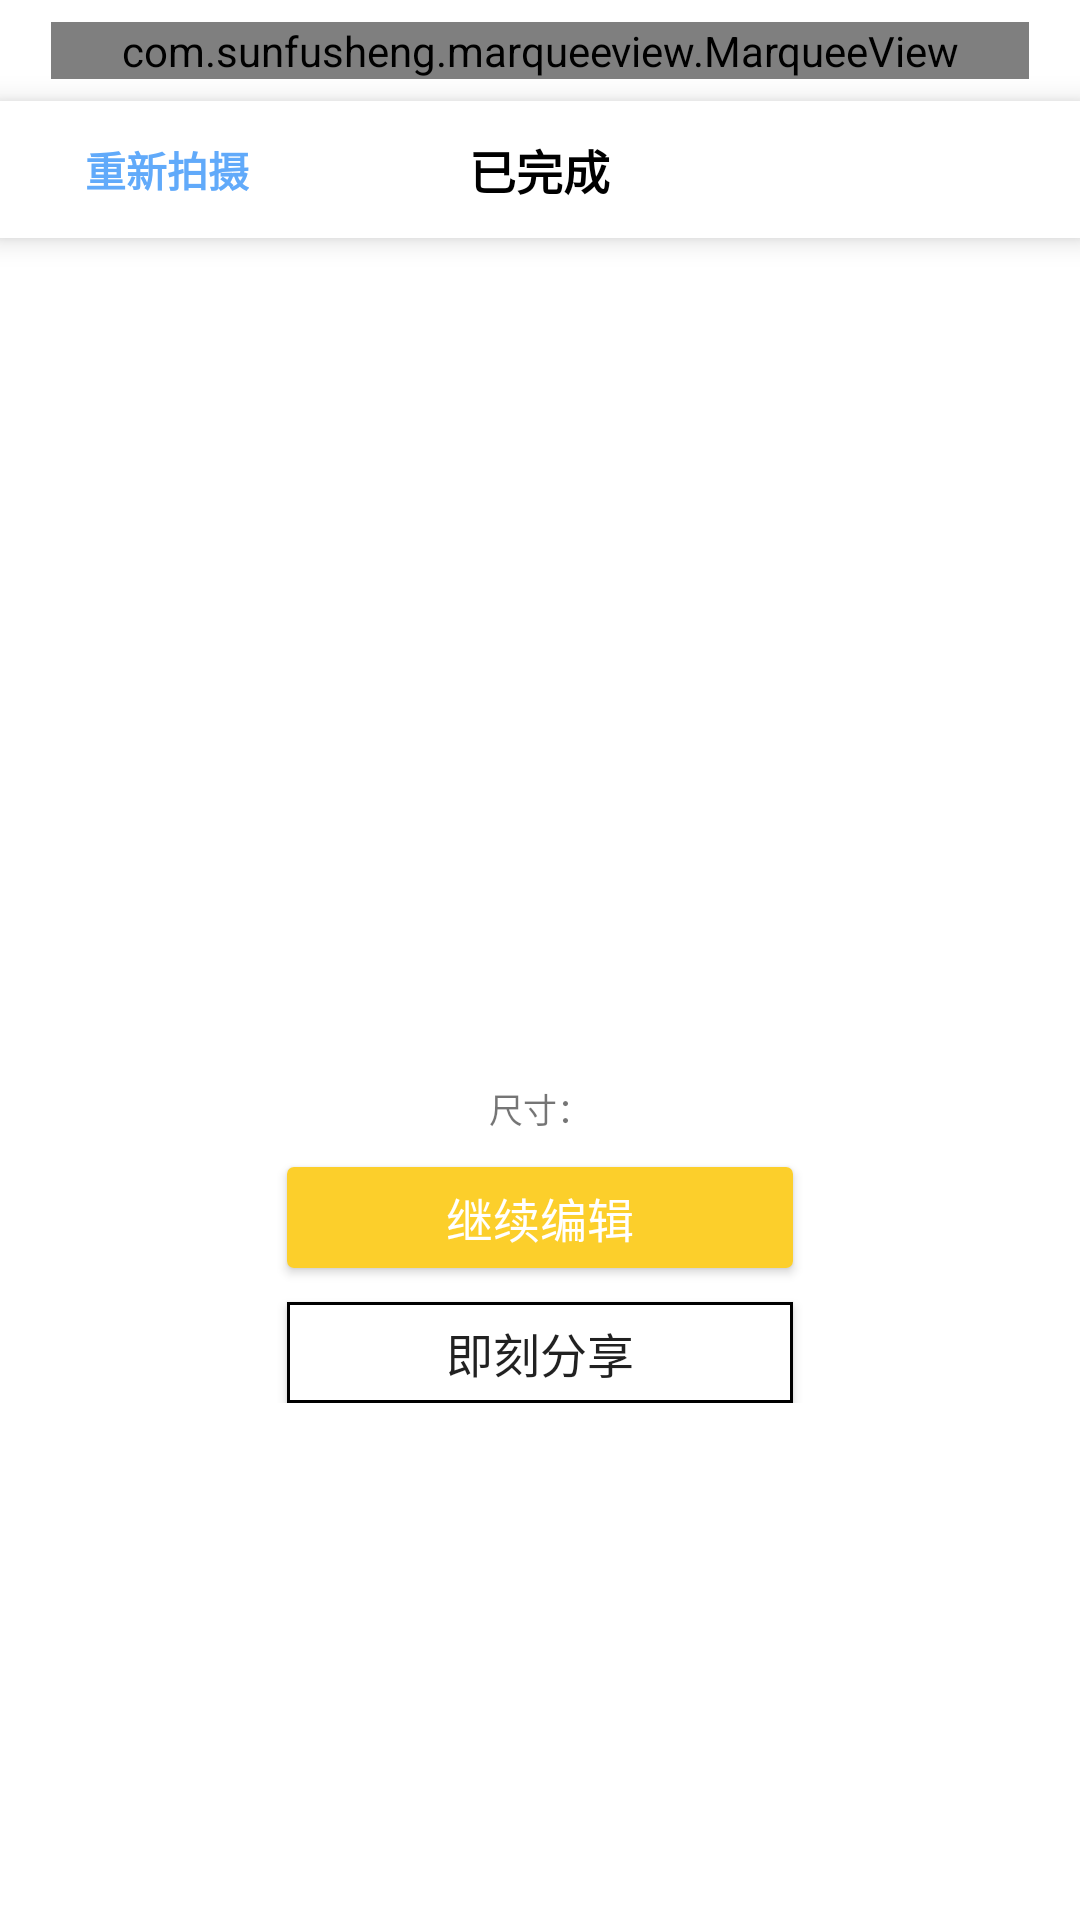

Write the Android layout XML for this screen, with the resource values it uses.
<!-- AndroidManifest.xml: application theme AppTheme -->
<!-- res/layout/activity_export.xml -->
<?xml version="1.0" encoding="utf-8"?>
<LinearLayout xmlns:android="http://schemas.android.com/apk/res/android"
    xmlns:app="http://schemas.android.com/apk/res-auto"
    xmlns:tools="http://schemas.android.com/tools"
    android:layout_width="match_parent"
    android:layout_height="match_parent"
    android:background="@color/export_background"
    android:gravity="center_horizontal"
    android:orientation="vertical"
    tools:context=".ExportActivity">

    <LinearLayout
        android:layout_width="match_parent"
        android:layout_height="@dimen/dp_0"
        android:layout_weight="3"
        android:background="@android:color/white"
        android:orientation="vertical">

        <LinearLayout
            android:layout_width="match_parent"
            android:layout_height="@dimen/dp_30"
            android:layout_gravity="top"
            android:background="@android:color/white"
            android:gravity="center">

            <com.sunfusheng.marqueeview.MarqueeView
                android:id="@+id/mv_notice_export"
                android:layout_width="match_parent"
                android:layout_height="wrap_content"
                android:layout_marginStart="@dimen/dp_15"
                android:layout_marginEnd="@dimen/dp_15"
                app:mvAnimDuration="1000"
                app:mvDirection="right_to_left"
                app:mvInterval="3000"
                app:mvSingleLine="true"
                app:mvTextColor="@android:color/black"
                app:mvTextSize="@dimen/sp_12" />

        </LinearLayout>

        <RelativeLayout
            android:id="@+id/rl_toolbar_export"
            android:layout_width="match_parent"
            android:layout_height="wrap_content"
            android:background="@android:color/white"
            android:elevation="@dimen/dp_5"
            android:padding="@dimen/dp_10">

            <androidx.appcompat.widget.AppCompatTextView
                android:id="@+id/tv_toolbar_back_export"
                style="@style/edit_toolbar_tip_text"
                android:layout_alignParentStart="true"
                android:layout_marginStart="@dimen/dp_15"
                android:layout_marginEnd="@dimen/dp_15"
                android:text="@string/take_photo_again" />

            <androidx.appcompat.widget.AppCompatTextView
                android:id="@+id/tv_toolbar_title_export"
                style="@style/edit_toolbar_title_text"
                android:text="@string/already_finished" />

        </RelativeLayout>

        <LinearLayout
            android:id="@+id/ll_content_container_export"
            android:layout_width="match_parent"
            android:layout_height="wrap_content"
            android:background="@android:color/white"
            android:gravity="center_horizontal"
            android:orientation="vertical">

            <androidx.appcompat.widget.AppCompatImageView
                android:id="@+id/iv_display_export"
                android:layout_width="@dimen/dp_220"
                android:layout_height="@dimen/dp_220"
                android:layout_margin="@dimen/dp_15" />

            <androidx.appcompat.widget.AppCompatTextView
                android:id="@+id/tv_size_info_export"
                android:layout_width="match_parent"
                android:layout_height="wrap_content"
                android:gravity="center_horizontal"
                android:text="@string/size"
                android:textSize="@dimen/sp_10" />

            <androidx.appcompat.widget.AppCompatButton
                android:id="@+id/btn_continue_editing_export"
                android:layout_width="@dimen/dp_150"
                android:layout_height="@dimen/dp_30"
                android:layout_marginTop="@dimen/dp_10"
                android:background="@drawable/yellow_rectangle_bg"
                android:text="@string/continue_editing"
                android:textColor="@android:color/white"
                android:textSize="@dimen/sp_14" />

            <androidx.appcompat.widget.AppCompatButton
                android:id="@+id/btn_share_now_export"
                android:layout_width="@dimen/dp_150"
                android:layout_height="@dimen/dp_30"
                android:layout_marginTop="@dimen/dp_10"
                android:background="@drawable/line_rectangle_bg"
                android:text="@string/share_now"
                android:textSize="@dimen/sp_14" />

        </LinearLayout>

    </LinearLayout>


    <LinearLayout
        android:layout_width="match_parent"
        android:layout_height="@dimen/dp_0"
        android:layout_gravity="center"
        android:layout_weight="1"
        android:background="@android:color/white"
        android:gravity="center"
        android:orientation="vertical">

        <androidx.appcompat.widget.AppCompatImageView
            android:id="@+id/iv_ad_image_export"
            android:layout_width="match_parent"
            android:layout_height="wrap_content"
            android:scaleType="fitXY" />

    </LinearLayout>

</LinearLayout>
<!-- resources referenced by this layout -->
<resources>
  <color name="export_background">@color/edit_background</color>
  <dimen name="dp_0">0dp</dimen>
  <dimen name="dp_10">10dp</dimen>
  <dimen name="dp_15">15dp</dimen>
  <dimen name="dp_150">150dp</dimen>
  <dimen name="dp_220">220dp</dimen>
  <dimen name="dp_30">30dp</dimen>
  <dimen name="dp_5">5dp</dimen>
  <dimen name="sp_10">10sp</dimen>
  <dimen name="sp_12">12sp</dimen>
  <dimen name="sp_14">14sp</dimen>
  <!-- drawable line_rectangle_bg (drawable) -->
  <?xml version="1.0" encoding="utf-8"?>
  <shape xmlns:android="http://schemas.android.com/apk/res/android"
      android:shape="rectangle">
      <stroke
          android:width="@dimen/dp_1"
          android:color="@android:color/black" />
      <solid android:color="@android:color/white" />
  
  </shape>
  <!-- drawable yellow_rectangle_bg (drawable) -->
  <?xml version="1.0" encoding="utf-8"?>
  <shape xmlns:android="http://schemas.android.com/apk/res/android"
      android:shape="rectangle">
  
      <solid android:color="@color/filter_background" />
      <corners android:radius="@dimen/dp_2" />
  
  </shape>
  <string name="already_finished">已完成</string>
  <string name="continue_editing">继续编辑</string>
  <string name="share_now">即刻分享</string>
  <string name="size">尺寸：</string>
  <string name="take_photo_again">重新拍摄</string>
  <style name="edit_toolbar_tip_text">
          <item name="android:layout_width">wrap_content</item>
          <item name="android:layout_height">wrap_content</item>
          <item name="android:layout_centerVertical">true</item>
          <item name="android:textSize">@dimen/sp_12</item>
          <item name="android:textStyle">bold</item>
          <item name="android:textColor">@color/edit_tip_text</item>
      </style>
  <style name="edit_toolbar_title_text">
          <item name="android:textSize">@dimen/sp_14</item>
          <item name="android:textColor">@android:color/black</item>
          <item name="android:layout_centerHorizontal">true</item>
          <item name="android:layout_centerVertical">true</item>
          <item name="android:textStyle">bold</item>
          <item name="android:layout_width">wrap_content</item>
          <item name="android:layout_height">wrap_content</item>
      </style>
  <style name="AppTheme" parent="Theme.AppCompat.Light.NoActionBar">
          <item name="colorPrimary">@color/colorPrimary</item>
          <item name="colorPrimaryDark">@color/colorPrimaryDark</item>
          <item name="colorAccent">@color/colorAccent</item>
      </style>
  <color name="edit_background">#EEEEEE</color>
  <dimen name="dp_1">1dp</dimen>
  <color name="filter_background">#FCCF2B</color>
  <dimen name="dp_2">2dp</dimen>
  <color name="edit_tip_text">#61AAfA</color>
  <color name="colorPrimary">#008577</color>
  <color name="colorPrimaryDark">#00574B</color>
  <color name="colorAccent">#D81B60</color>
</resources>
